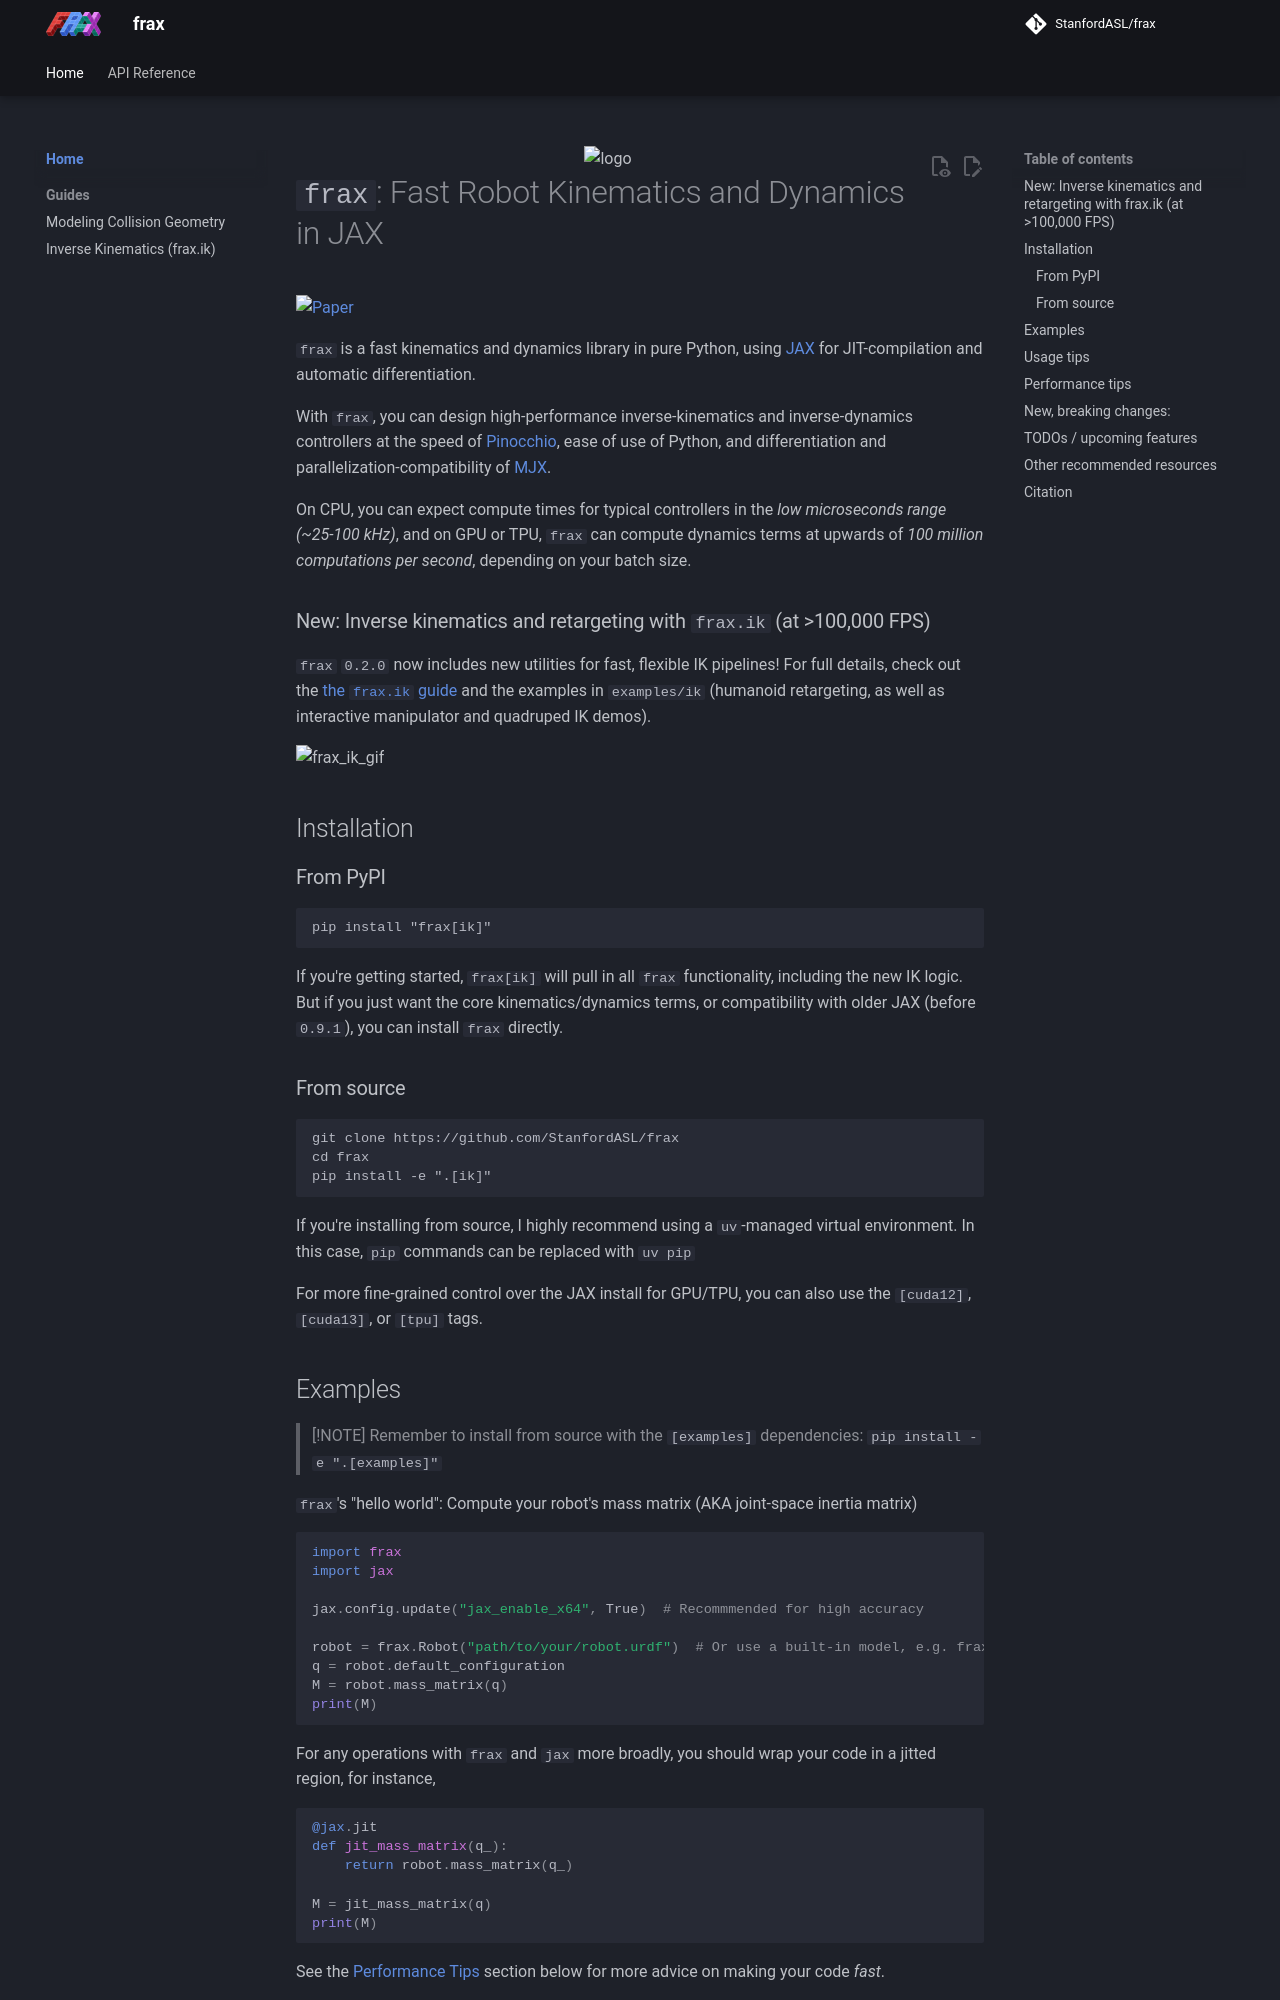

repository: StanfordASL/frax · page: index.html · generator: mkdocs

<div align="center">
<img src="https://github.com/user-attachments/assets/a3476e2f-38a6-4f4d-95df-a399f7881eae" alt="logo"></img>
</div>

# `frax`: Fast Robot Kinematics and Dynamics in JAX

[![Paper](http://img.shields.io/badge/arXiv-2604.04310-B31B1B.svg)](https://arxiv.org/abs/2604.04310)

`frax` is a fast kinematics and dynamics library in pure Python, using [JAX](https://github.com/jax-ml/jax) for JIT-compilation and automatic differentiation. 

With `frax`, you can design high-performance inverse-kinematics and inverse-dynamics controllers at the speed of [Pinocchio](https://github.com/stack-of-tasks/pinocchio), ease of use of Python, and differentiation and parallelization-compatibility of [MJX](https://github.com/google-deepmind/mujoco/tree/main/mjx).

On CPU, you can expect compute times for typical controllers in the *low microseconds range (~25-100 kHz)*, and on GPU or TPU, `frax` can compute dynamics terms at upwards of *100 million computations per second*, depending on your batch size. 

### New: Inverse kinematics and retargeting with `frax.ik` (at >100,000 FPS)

`frax` `0.2.0` now includes new utilities for fast, flexible IK pipelines! For full details, check out the [the `frax.ik` guide](docs/ik.md) and the examples in `examples/ik` (humanoid retargeting, as well as interactive manipulator and quadruped IK demos).

![frax_ik_gif](https://github.com/user-attachments/assets/2e835e43-7c5f-48b7-bd1c-6ba8bffbd752)

## Installation

### From PyPI

```
pip install "frax[ik]"
```

If you're getting started, `frax[ik]` will pull in all `frax` functionality, including the new IK logic. But if you just want the core kinematics/dynamics terms, or compatibility with older JAX (before `0.9.1`), you can install `frax` directly.

### From source

```
git clone https://github.com/StanfordASL/frax
cd frax
pip install -e ".[ik]"
```

If you're installing from source, I highly recommend using a `uv`-managed virtual environment. In this case, `pip` commands can be replaced with `uv pip`

For more fine-grained control over the JAX install for GPU/TPU, you can also use the `[cuda12]`, `[cuda13]`, or `[tpu]` tags.
